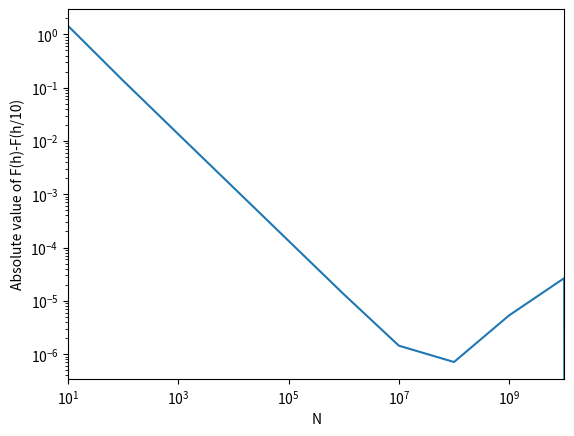

Here is the Python script that generated this plot:
# -*- coding: utf-8 -*-
"""
Created on Wed Jul 18 11:30:43 2018

[redacted]
"""

import numpy as np
import matplotlib.pyplot as plt

#微分前
f = lambda x: np.exp(2 * x)

x = 1

N = np.zeros(12)
df = np.zeros(12)
for k in range(1, 12):
    N[k] = 10 ** k
    h = 1/N[k]
    df[k] = (f(x+h) - f(x))/h
    
DF = np.zeros(12)
for k in range(1, 11):
    DF[k] = df[k]-df[k+1]
    
#絶対値
dif = abs(DF)

#両対数プロット
plt.plot(N, dif)
ax = plt.gca()
ax.set_yscale('log')
ax.set_xscale('log')
plt.xlim((10, 10**10))
plt.xlabel('N')
plt.ylabel('Absolute value of F(h)-F(h/10)')